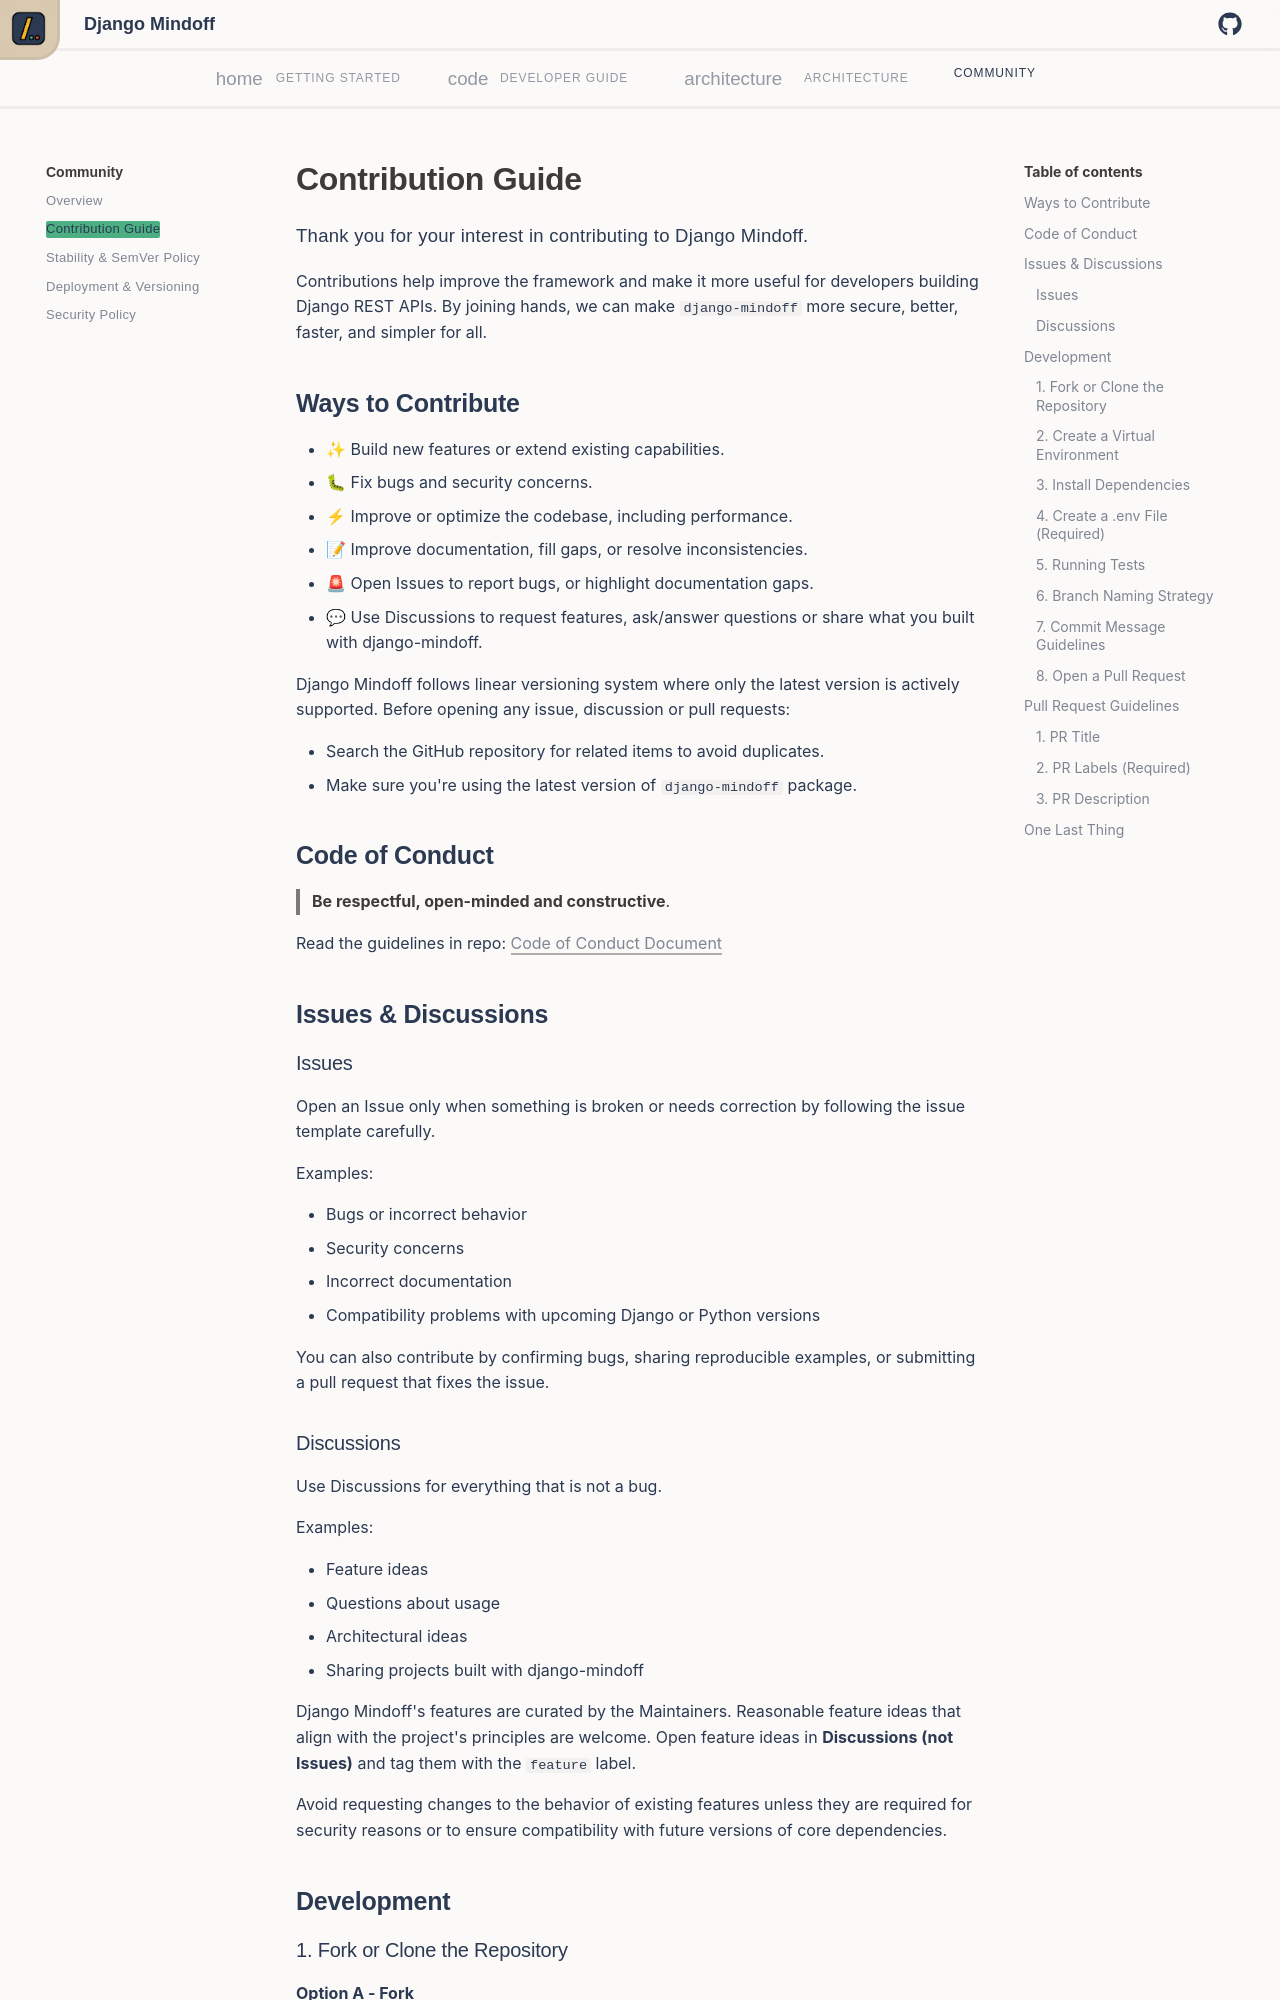

repository: P-Sudhakar-tech/django-mindoff · page: v0.6/community/contribution-guide/index.html · generator: mkdocs

# Contribution Guide

Thank you for your interest in contributing to Django Mindoff.

Contributions help improve the framework and make it more useful for developers building Django REST APIs. By joining hands, we can make `django-mindoff` more secure, better, faster, and simpler for all.

## Ways to Contribute

- ✨ Build new features or extend existing capabilities.
- 🐛 Fix bugs and security concerns.
- ⚡ Improve or optimize the codebase, including performance.
- 📝 Improve documentation, fill gaps, or resolve inconsistencies.
- 🚨 Open Issues to report bugs, or highlight documentation gaps.
- 💬 Use Discussions to request features, ask/answer questions or share what you built with django-mindoff.

Django Mindoff follows linear versioning system where only the latest version is actively supported. Before opening any issue, discussion or pull requests:

- Search the GitHub repository for related items to avoid duplicates.
- Make sure you're using the latest version of `django-mindoff` package.

## Code of Conduct

> **Be respectful, open-minded and constructive**.

Read the guidelines in repo: [Code of Conduct Document](https://github.com/mindoffwork/django-mindoff/blob/root/.github/CODE_OF_CONDUCT.md)

## Issues & Discussions

### Issues

Open an Issue only when something is broken or needs correction by following the issue template carefully.

Examples:

- Bugs or incorrect behavior
- Security concerns
- Incorrect documentation
- Compatibility problems with upcoming Django or Python versions

You can also contribute by confirming bugs, sharing reproducible examples, or submitting a pull request that fixes the issue.

### Discussions

Use Discussions for everything that is not a bug.

Examples:

- Feature ideas
- Questions about usage
- Architectural ideas
- Sharing projects built with django-mindoff

Django Mindoff's features are curated by the Maintainers. Reasonable feature ideas that align with the project's principles are welcome. Open feature ideas in **Discussions (not Issues)** and tag them with the `feature` label.

Avoid requesting changes to the behavior of existing features unless they are required for security reasons or to ensure compatibility with future versions of core dependencies.

## Development
